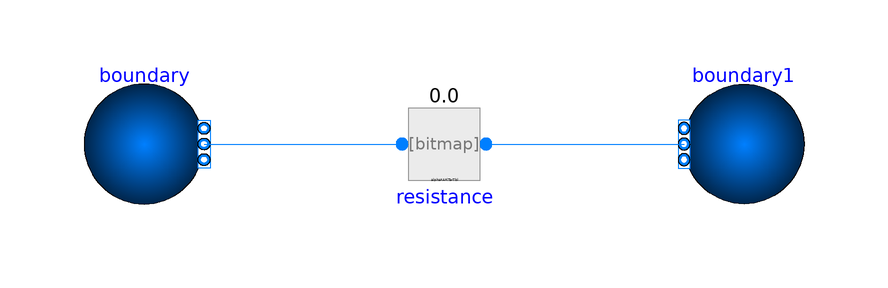

The component connection diagram of the Modelica model below, drawn from its own Placement and Line annotations.

model MassTransportCoefficientTest
  extends TRANSFORM.Icons.Example;
  MassTranportCoefficient resistance(
    redeclare package Medium = Modelica.Media.Water.StandardWater,
    alphaM0=100,
    surfaceArea=1)
    annotation (Placement(transformation(extent={{-10,-10},{10,10}})));
  BoundaryConditions.Boundary_pT boundary(
    nPorts=1,
    redeclare package Medium = Modelica.Media.Water.StandardWater,
    p=100000,
    T=373.15)
    annotation (Placement(transformation(extent={{-60,-10},{-40,10}})));
  BoundaryConditions.Boundary_pT boundary1(
    nPorts=1,
    p=100000,
    T=293.15,
    redeclare package Medium = Modelica.Media.Water.StandardWater)
    annotation (Placement(transformation(extent={{60,-10},{40,10}})));
equation
  connect(boundary.ports[1], resistance.port_a)
    annotation (Line(points={{-40,0},{-7,0}}, color={0,127,255}));
  connect(resistance.port_b, boundary1.ports[1])
    annotation (Line(points={{7,0},{40,0}}, color={0,127,255}));
  annotation (Icon(coordinateSystem(preserveAspectRatio=false)), Diagram(
        coordinateSystem(preserveAspectRatio=false)));
end MassTransportCoefficientTest;